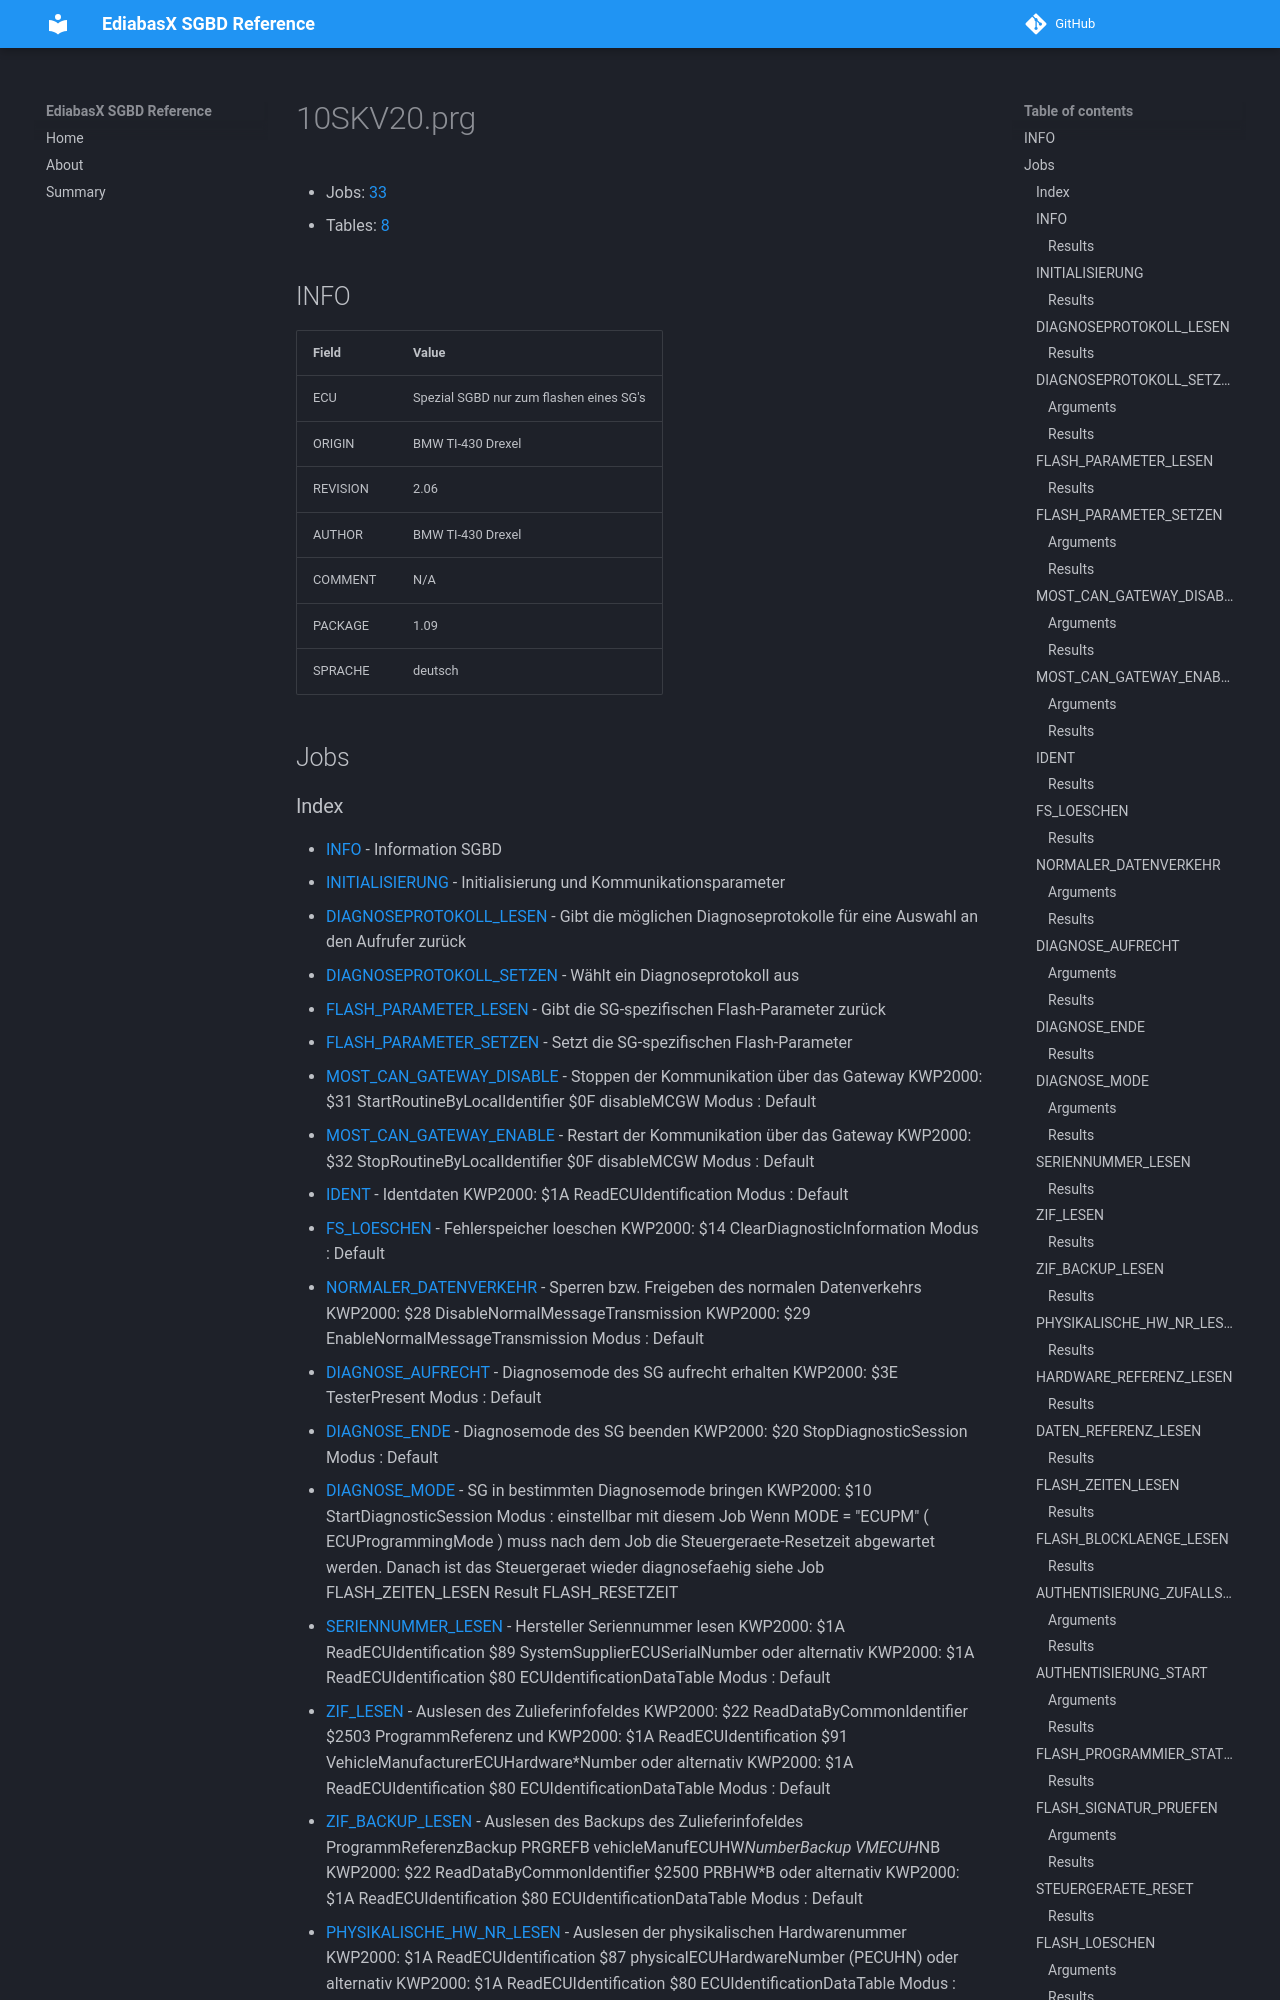

repository: emdzej/ediabasx-docs-sgbd · page: sgbd/10SKV20/index.html · generator: mkdocs

# 10SKV20.prg

- Jobs: [33](#jobs)
- Tables: [8](#tables)

## INFO

| Field | Value |
| --- | --- |
| ECU | Spezial SGBD nur zum flashen eines SG's |
| ORIGIN | BMW TI-430 Drexel |
| REVISION | 2.06 |
| AUTHOR | BMW TI-430 Drexel |
| COMMENT | N/A |
| PACKAGE | 1.09 |
| SPRACHE | deutsch |

## Jobs
